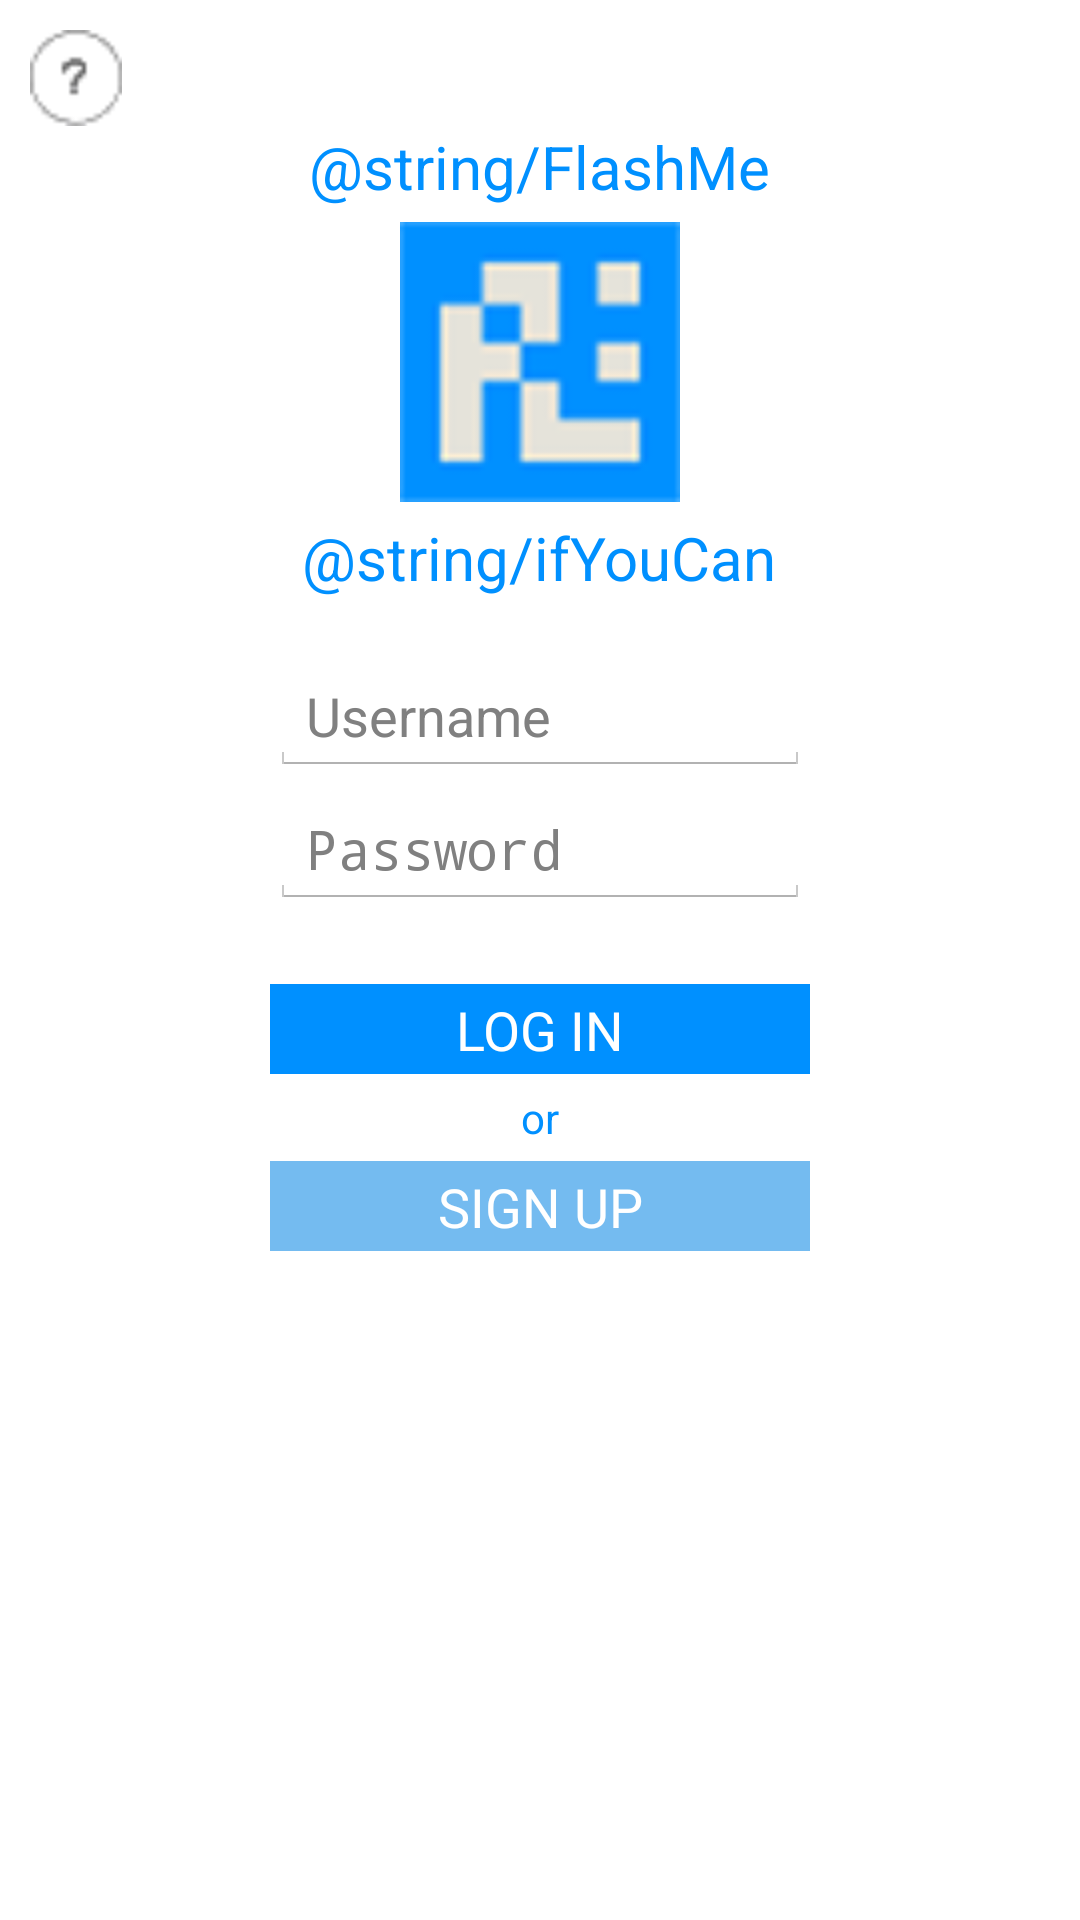

Produce the Android XML layout that renders to this screen, including the resource entries it uses.
<!-- AndroidManifest.xml: application theme AppBaseTheme -->
<!-- res/layout/activity_login.xml -->
<RelativeLayout xmlns:android="http://schemas.android.com/apk/res/android"
    android:layout_width="match_parent"
    android:layout_height="match_parent"
    android:background="@color/white" >
    
   	<ImageButton
		android:id="@+id/bobble_help"
		android:layout_height="wrap_content" 
		android:layout_width="wrap_content" 
		android:layout_marginTop="@dimen/medium_mg"
		android:layout_marginLeft="@dimen/medium_mg"
		android:src="@drawable/bobble"
		android:contentDescription="@string/bobble_help"
		style="@style/translucide" />
    
    <TextView
        android:id="@+id/flash_me"
        android:layout_below="@id/bobble_help"
        android:layout_width="wrap_content"
        android:layout_height="wrap_content"
        android:textSize="@dimen/large_tx"
        android:layout_centerHorizontal="true"
        android:text="@string/FlashMe"
        style="@style/blue" />
    
    <ImageView 
        android:id="@+id/logo"
        android:layout_below="@id/flash_me"
		android:layout_height="wrap_content" 
		android:layout_width="wrap_content" 
		android:layout_margin="@dimen/small_mg"
		android:src="@drawable/logo" 
		android:contentDescription="@string/logo"
		android:layout_centerHorizontal="true" />

    <TextView
        android:id="@+id/if_you_can"
        android:layout_below="@id/logo" 
        android:layout_width="wrap_content"
        android:layout_height="wrap_content"
        android:textSize="@dimen/large_tx"
        android:layout_centerHorizontal="true"
        android:text="@string/ifYouCan"
        style="@style/blue" />
    
	<EditText
	    android:id="@+id/username"
	    android:layout_below="@id/if_you_can"
	    android:layout_width="@dimen/button_wd"
	    android:layout_height="wrap_content"
	    android:layout_marginTop="@dimen/large_mg"
	    android:hint="@string/username"
	    android:layout_centerHorizontal="true"
  	    android:inputType="text" />
     
	<EditText
	    android:id="@+id/password"
	    android:layout_below="@id/username" 
	    android:layout_width="@dimen/button_wd"
	    android:layout_height="wrap_content"
	    android:layout_margin="@dimen/small_mg"
	    android:hint="@string/password"
	    android:layout_centerHorizontal="true"
	    android:inputType="textPassword" />
      
	<Button
	    android:id="@+id/login"
	    android:layout_below="@id/password" 
	    android:layout_width="@dimen/button_wd"
	    android:layout_marginTop="@dimen/large_mg"
	    android:layout_centerHorizontal="true"
	    android:text="@string/login"
	    style="@style/buttonDarkBlue" />
      
    <TextView
        android:id="@+id/or"
        android:layout_below="@id/login" 
        android:layout_width="wrap_content"
        android:layout_height="wrap_content"
        android:layout_marginTop="@dimen/small_mg"
        android:layout_centerHorizontal="true"
        android:text="@string/or" 
        style="@style/blue" />
    
    <Button
        android:id="@+id/signup"
        android:layout_below="@id/or" 
        android:layout_width="@dimen/button_wd"
	    android:layout_margin="@dimen/small_mg"
        android:layout_centerHorizontal="true"
        android:text="@string/signup"
        style="@style/buttonLightBlue" />

</RelativeLayout>
<!-- resources referenced by this layout -->
<resources>
  <color name="white">#ffffff</color>
  <dimen name="button_wd">180dip</dimen>
  <dimen name="large_mg">20dip</dimen>
  <dimen name="large_tx">20sp</dimen>
  <dimen name="medium_mg">10dip</dimen>
  <dimen name="small_mg">5dip</dimen>
  <string name="bobble_help">help</string>
  <string name="login">LOG IN</string>
  <string name="logo">logo</string>
  <string name="or">or</string>
  <string name="password">Password</string>
  <string name="signup">SIGN UP</string>
  <string name="username">Username</string>
  <style name="blue">
          <item name="android:textColor">@color/blue</item>
      </style>
  <style name="buttonDarkBlue">
          <item name="android:textColor">@color/white</item>
          <item name="android:layout_height">@dimen/verysmall_wd</item>
          <item name="android:textSize">@dimen/medium_tx</item>
          <item name="android:layout_centerHorizontal">true</item>
  		<item name="android:layout_centerVertical">true</item>
      	<item name="android:background">@drawable/dark_button</item>
      	
      </style>
  <style name="buttonLightBlue">
          <item name="android:textColor">@color/white</item>
          <item name="android:layout_height">@dimen/verysmall_wd</item>
          <item name="android:textSize">@dimen/medium_tx</item>
  		<item name="android:layout_centerHorizontal">true</item>
  		<item name="android:layout_centerVertical">true</item>
      	<item name="android:background">@drawable/light_button</item>
      </style>
  <style name="translucide">
  		<item name="android:background">@color/translucide</item>
  	</style>
  <color name="blue">#0090ff</color>
  <dimen name="verysmall_wd">30dip</dimen>
  <dimen name="medium_tx">18sp</dimen>
  <color name="translucide">#00000000</color>
  <style name="PopupMenu.Example" parent="@android:style/Widget.Holo.Light.ListPopupWindow">
          <item name="android:popupBackground">@drawable/menu_dropdown_panel_example</item>	
      </style>
  <style name="DropDownListView.Example" parent="@android:style/Widget.Holo.Light.ListView.DropDown">
          <item name="android:listSelector">@drawable/selectable_background_example</item>
      </style>
  <style name="ActionBarTabStyle.Example" parent="@android:style/Widget.Holo.Light.ActionBar.TabView">
          <item name="android:background">@drawable/tab_indicator_ab_example</item>
      </style>
  <style name="DropDownNav.Example" parent="@android:style/Widget.Holo.Light.Spinner">
          <item name="android:background">@drawable/spinner_background_ab_example</item>
          <item name="android:popupBackground">@drawable/menu_dropdown_panel_example</item>
          <item name="android:dropDownSelector">@drawable/selectable_background_example</item>
      </style>
  <style name="ActionBar.Solid.Example" parent="@android:style/Widget.Holo.Light.ActionBar.Solid">
          <item name="android:background">@drawable/ab_solid_example</item>
          <item name="android:backgroundStacked">@drawable/ab_stacked_solid_example</item>
          <item name="android:backgroundSplit">@drawable/ab_bottom_solid_example</item>
          <item name="android:progressBarStyle">@style/ProgressBar.Example</item>
      </style>
  <style name="ActionButton.CloseMode.Example" parent="@android:style/Widget.Holo.Light.ActionButton.CloseMode">
          <item name="android:background">@drawable/btn_cab_done_example</item>
      </style>
  <color name="dark_blue">#0261c2</color>
  <dimen name="verysmall_mg">3dip</dimen>
  <color name="light_blue">#74bbf0</color>
  <style name="ProgressBar.Example" parent="@android:style/Widget.Holo.Light.ProgressBar.Horizontal">
          <item name="android:progressDrawable">@drawable/progress_horizontal_example</item>
      </style>
</resources>
